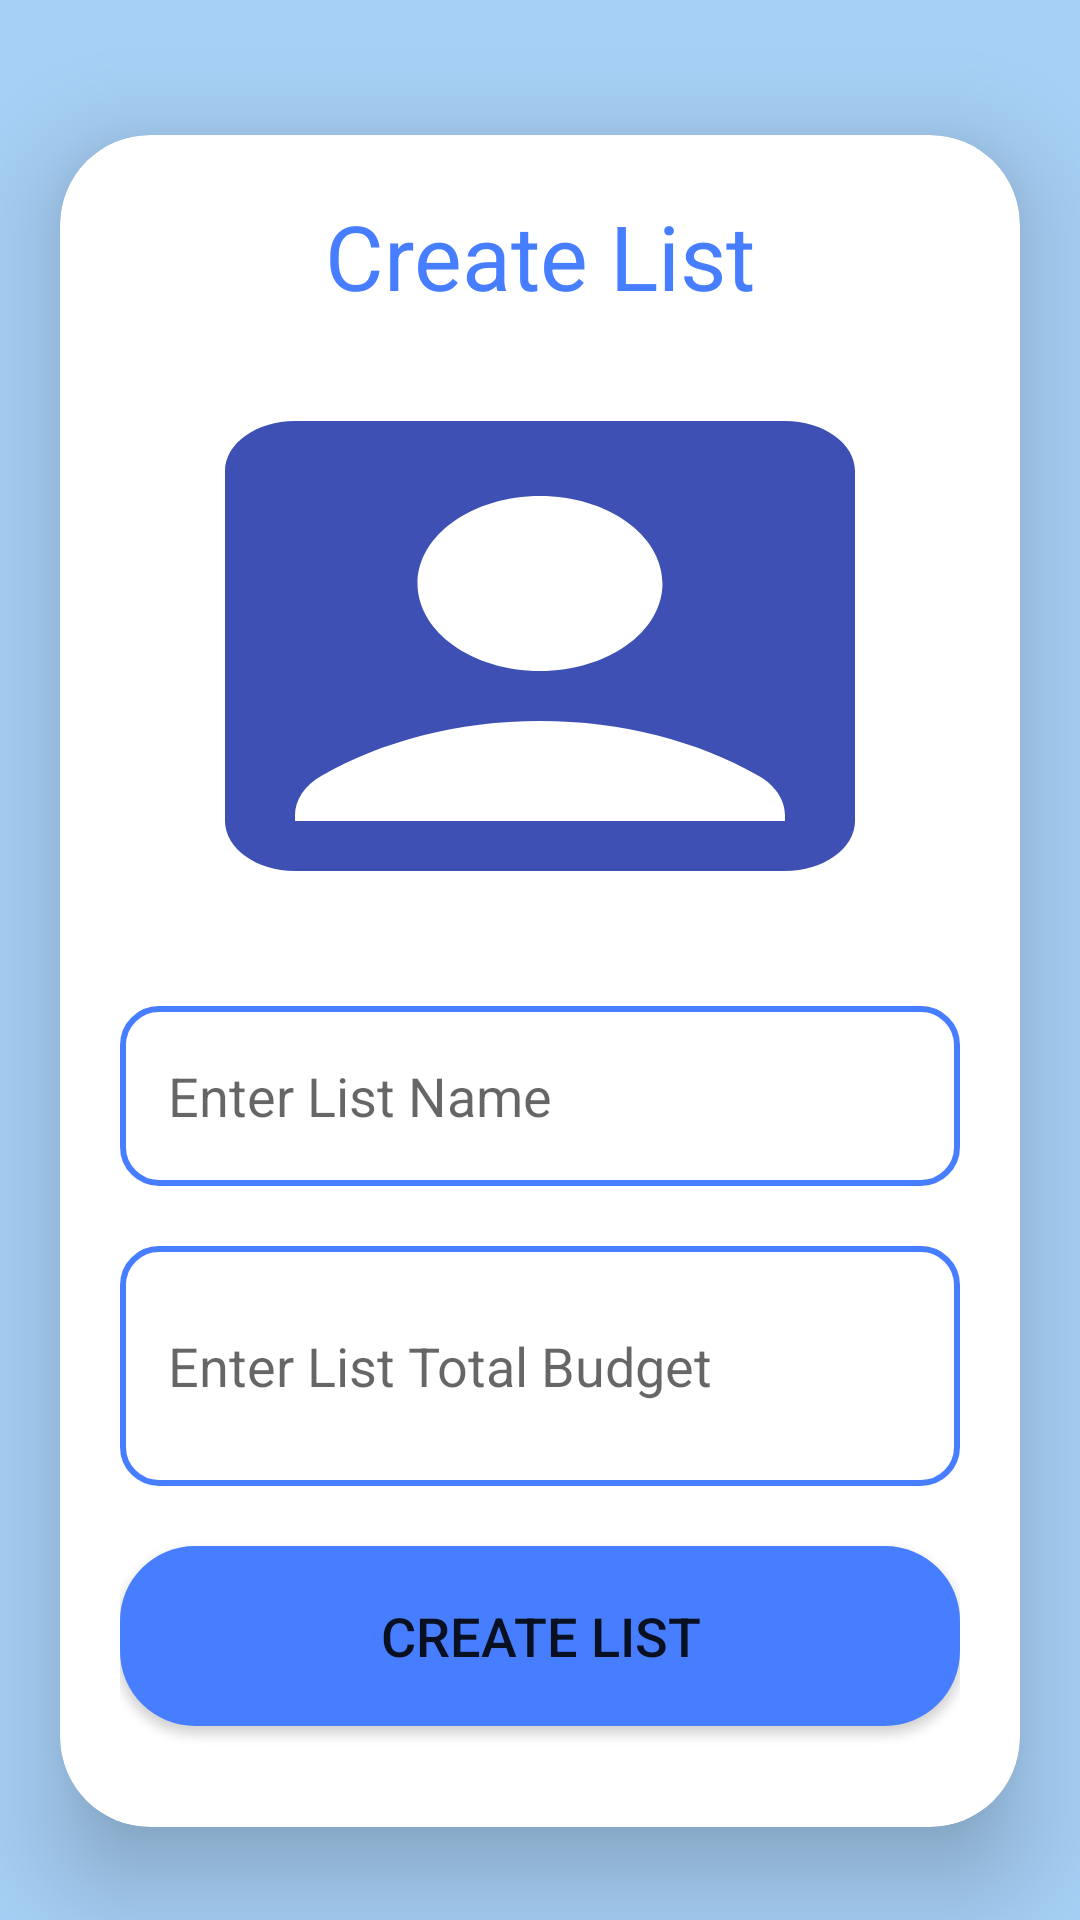

Layout XML and referenced resources for this Android screen:
<!-- AndroidManifest.xml: application theme Theme.FunctioningLogin -->
<!-- res/layout/fragment_upload_list.xml -->
<?xml version="1.0" encoding="utf-8"?>
<ScrollView
    xmlns:android="http://schemas.android.com/apk/res/android"
    xmlns:app="http://schemas.android.com/apk/res-auto"
    android:layout_width="match_parent"
    android:background="@color/light_blue"
    android:layout_height="match_parent"
    android:orientation="vertical">

    <androidx.cardview.widget.CardView
        android:layout_width="match_parent"
        android:layout_height="wrap_content"
        android:layout_marginTop="7dp"
        android:layout_marginEnd="20dp"
        android:layout_marginStart="20dp"
        app:cardCornerRadius="30dp"
        app:cardElevation="20dp"
        android:layout_gravity="center_vertical">

        <LinearLayout
            android:layout_width="match_parent"
            android:layout_height="564dp"
            android:layout_gravity="center_vertical"
            android:background="@drawable/white_background"
            android:orientation="vertical"
            android:padding="20dp">





            <TextView
                android:layout_width="match_parent"
                android:layout_height="wrap_content"
                android:text="@string/create_list"
                android:textAlignment="center"
                android:textColor="@color/BorderBlue"
                android:textSize="30sp" />

            <ImageView
                android:id="@+id/uploadImage"
                android:layout_width="match_parent"
                android:layout_height="200dp"
                android:layout_marginTop="10dp"
                android:contentDescription="@null"
                android:scaleType="fitXY"
                android:src="@drawable/baseline_account_box_24" />

            <EditText
                android:id="@+id/uploadTopic"
                android:layout_width="match_parent"
                android:layout_height="60dp"
                android:layout_marginTop="20dp"
                android:background="@drawable/borderblue"
                android:gravity="start|center_vertical"
                android:hint="@string/enter_list_name"
                android:padding="16dp"
                android:textColor="@color/BorderBlue" />

            <EditText
                android:id="@+id/uploadDesc"
                android:layout_width="match_parent"
                android:layout_height="80dp"
                android:layout_marginTop="20dp"
                android:background="@drawable/borderblue"
                android:gravity="start|center_vertical"
                android:hint="@string/enter_list_total_budget"
                android:padding="16dp"
                android:textColor="@color/BorderBlue" />


            <Button
                android:id="@+id/saveButton"
                android:layout_width="match_parent"
                android:layout_height="60dp"
                android:layout_marginTop="20dp"
                android:background="@drawable/rounded_blue"
                android:text="@string/create_list"
                android:textSize="18sp"
                app:cornerRadius="20dp" />

        </LinearLayout>

    </androidx.cardview.widget.CardView>

</ScrollView>
<!-- resources referenced by this layout -->
<resources>
  <color name="BorderBlue">#477EFF</color>
  <color name="light_blue">#A7D0F6</color>
  <!-- drawable baseline_account_box_24 (drawable) -->
  <vector xmlns:android="http://schemas.android.com/apk/res/android" android:height="24dp" android:tint="#3F50B4" android:viewportHeight="24" android:viewportWidth="24" android:width="24dp">
        
      <path android:fillColor="@android:color/white" android:pathData="M19,3H5C3.9,3 3,3.9 3,5v14c0,1.1 0.9,2 2,2h14c1.1,0 2,-0.9 2,-2V5C21,3.9 20.1,3 19,3zM12,6c1.93,0 3.5,1.57 3.5,3.5c0,1.93 -1.57,3.5 -3.5,3.5s-3.5,-1.57 -3.5,-3.5C8.5,7.57 10.07,6 12,6zM19,19H5v-0.23c0,-0.62 0.28,-1.2 0.76,-1.58C7.47,15.82 9.64,15 12,15s4.53,0.82 6.24,2.19c0.48,0.38 0.76,0.97 0.76,1.58V19z"/>
      
  </vector>
  <!-- drawable borderblue (drawable) -->
  <shape xmlns:android="http://schemas.android.com/apk/res/android"
      android:shape="rectangle">
      <solid android:color="@android:color/transparent"/>
      <stroke
          android:width="2dp"
          android:color="@color/BorderBlue"/>
      <corners android:radius="12dp"/>
  </shape>
  <!-- drawable rounded_blue (drawable) -->
  <shape xmlns:android="http://schemas.android.com/apk/res/android"
      android:shape="rectangle">
      <corners android:radius="25dp"/>
      <solid android:color="@color/BorderBlue"/>  
  </shape>
  <string name="create_list">Create List</string>
  <string name="enter_list_name">Enter List Name</string>
  <string name="enter_list_total_budget">Enter List Total Budget</string>
  <style name="Theme.FunctioningLogin" parent="Theme.MaterialComponents.DayNight.NoActionBar">
          
          <item name="colorPrimary">@color/christmas_blue</item>
          <item name="colorPrimaryVariant">@color/BorderBlue</item>
          <item name="colorOnPrimary">@color/white</item>
          
          <item name="colorSecondary">@color/teal_200</item>
          <item name="colorSecondaryVariant">@color/teal_700</item>
          <item name="colorOnSecondary">@color/christmas_blue</item>
          
          <item name="android:statusBarColor">@color/christmas_blue</item>
          
      </style>
  <color name="christmas_blue">#3F51B5</color>
  <color name="white">#FFFFFFFF</color>
  <color name="teal_200">#FF03DAC5</color>
  <color name="teal_700">#FF018786</color>
</resources>
